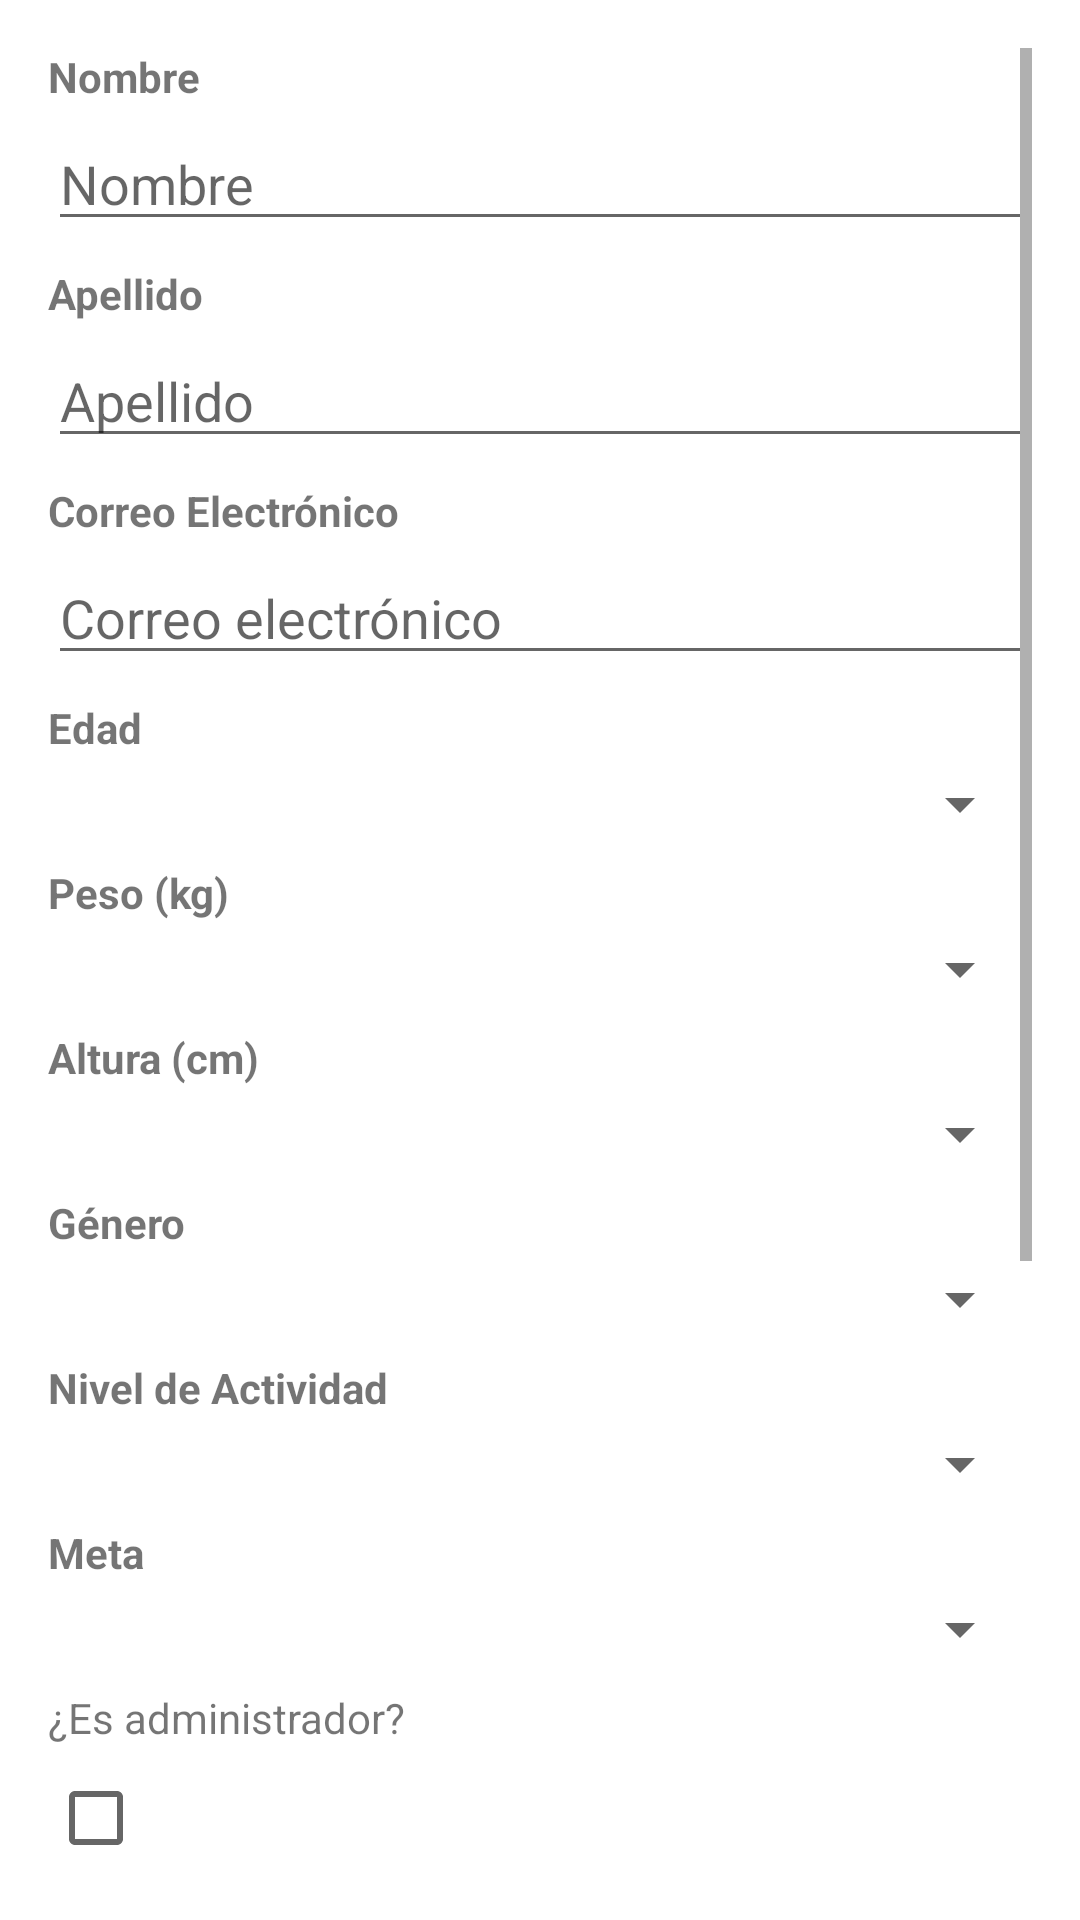

The Android layout XML behind this screen, and the referenced resources:
<!-- AndroidManifest.xml: application theme AppTheme -->
<!-- res/layout/activity_edit_user.xml -->
<ScrollView xmlns:android="http://schemas.android.com/apk/res/android"
    android:layout_width="match_parent"
    android:layout_height="match_parent"
    android:padding="16dp">

    <LinearLayout
        android:layout_width="match_parent"
        android:layout_height="wrap_content"
        android:orientation="vertical">

        
        <TextView
            android:layout_width="wrap_content"
            android:layout_height="wrap_content"
            android:text="Nombre"
            android:textStyle="bold"
            android:layout_marginBottom="4dp" />

        <EditText
            android:id="@+id/editUserFirstName"
            android:layout_width="match_parent"
            android:layout_height="wrap_content"
            android:hint="Nombre"
            android:inputType="textPersonName" />

        
        <TextView
            android:layout_width="wrap_content"
            android:layout_height="wrap_content"
            android:text="Apellido"
            android:textStyle="bold"
            android:layout_marginBottom="4dp"
            android:layout_marginTop="8dp" />

        <EditText
            android:id="@+id/editUserLastName"
            android:layout_width="match_parent"
            android:layout_height="wrap_content"
            android:hint="Apellido"
            android:inputType="textPersonName" />

        
        <TextView
            android:layout_width="wrap_content"
            android:layout_height="wrap_content"
            android:text="Correo Electrónico"
            android:textStyle="bold"
            android:layout_marginBottom="4dp"
            android:layout_marginTop="8dp" />

        <EditText
            android:id="@+id/editUserEmail"
            android:layout_width="match_parent"
            android:layout_height="wrap_content"
            android:hint="Correo electrónico"
            android:inputType="textEmailAddress" />

        
        <TextView
            android:layout_width="wrap_content"
            android:layout_height="wrap_content"
            android:text="Edad"
            android:textStyle="bold"
            android:layout_marginBottom="4dp"
            android:layout_marginTop="8dp" />

        <Spinner
            android:id="@+id/editUserAgeSpinner"
            android:layout_width="match_parent"
            android:layout_height="wrap_content" />

        
        <TextView
            android:layout_width="wrap_content"
            android:layout_height="wrap_content"
            android:text="Peso (kg)"
            android:textStyle="bold"
            android:layout_marginBottom="4dp"
            android:layout_marginTop="8dp" />

        <Spinner
            android:id="@+id/editUserWeightSpinner"
            android:layout_width="match_parent"
            android:layout_height="wrap_content" />

        
        <TextView
            android:layout_width="wrap_content"
            android:layout_height="wrap_content"
            android:text="Altura (cm)"
            android:textStyle="bold"
            android:layout_marginBottom="4dp"
            android:layout_marginTop="8dp" />

        <Spinner
            android:id="@+id/editUserHeightSpinner"
            android:layout_width="match_parent"
            android:layout_height="wrap_content" />

        
        <TextView
            android:layout_width="wrap_content"
            android:layout_height="wrap_content"
            android:text="Género"
            android:textStyle="bold"
            android:layout_marginBottom="4dp"
            android:layout_marginTop="8dp" />

        <Spinner
            android:id="@+id/editUserGender"
            android:layout_width="match_parent"
            android:layout_height="wrap_content" />

        
        <TextView
            android:layout_width="wrap_content"
            android:layout_height="wrap_content"
            android:text="Nivel de Actividad"
            android:textStyle="bold"
            android:layout_marginBottom="4dp"
            android:layout_marginTop="8dp" />

        <Spinner
            android:id="@+id/editUserActivityLevel"
            android:layout_width="match_parent"
            android:layout_height="wrap_content" />

        
        <TextView
            android:layout_width="wrap_content"
            android:layout_height="wrap_content"
            android:text="Meta"
            android:textStyle="bold"
            android:layout_marginBottom="4dp"
            android:layout_marginTop="8dp" />

        <Spinner
            android:id="@+id/editUserGoal"
            android:layout_width="match_parent"
            android:layout_height="wrap_content" />

        
        <TextView
            android:layout_width="wrap_content"
            android:layout_height="wrap_content"
            android:text="¿Es administrador?"
            android:layout_marginTop="8dp" />

        <CheckBox
            android:id="@+id/editUserAdminCheckBox"
            android:layout_width="wrap_content"
            android:layout_height="wrap_content" />

        
        <TextView
            android:layout_width="wrap_content"
            android:layout_height="wrap_content"
            android:text="Latitud" />

        <EditText
            android:id="@+id/editUserLatitude"
            android:layout_width="match_parent"
            android:layout_height="wrap_content"
            android:inputType="numberDecimal" />

        
        <TextView
            android:layout_width="wrap_content"
            android:layout_height="wrap_content"
            android:text="Longitud" />

        <EditText
            android:id="@+id/editUserLongitude"
            android:layout_width="match_parent"
            android:layout_height="wrap_content"
            android:inputType="numberDecimal" />

        
        <ImageView
            android:id="@+id/editUserProfileImage"
            android:layout_width="100dp"
            android:layout_height="100dp"
            android:layout_gravity="center"
            android:src="@drawable/placeholder" />

        
        <Button
            android:id="@+id/editUserPhotoButton"
            android:layout_width="match_parent"
            android:layout_height="wrap_content"
            android:text="Actualizar Foto de Perfil" />

        
        <Button
            android:id="@+id/saveUserButton"
            android:layout_width="match_parent"
            android:layout_height="wrap_content"
            android:text="Guardar Cambios"
            android:layout_marginTop="16dp"
            android:backgroundTint="?attr/colorPrimary"
            android:textColor="@android:color/white" />
    </LinearLayout>
</ScrollView>
<!-- resources referenced by this layout -->
<resources>
  <style name="AppTheme" parent="Theme.MaterialComponents.DayNight.NoActionBar">
          
          <item name="colorPrimary">@color/colorPrimary</item>
          <item name="colorPrimaryDark">@color/colorPrimaryDark</item>
          <item name="colorAccent">@color/colorAccent</item>
          <item name="windowActionBar">false</item>
          <item name="windowNoTitle">true</item>
      </style>
  <!-- not gathered from this repository: default colours our renderer supplied (Android Studio template values) -->
  <color name="colorPrimary">#FF6200EE</color>
  <color name="colorPrimaryDark">#FF3700B3</color>
  <color name="colorAccent">#FF03DAC5</color>
</resources>
